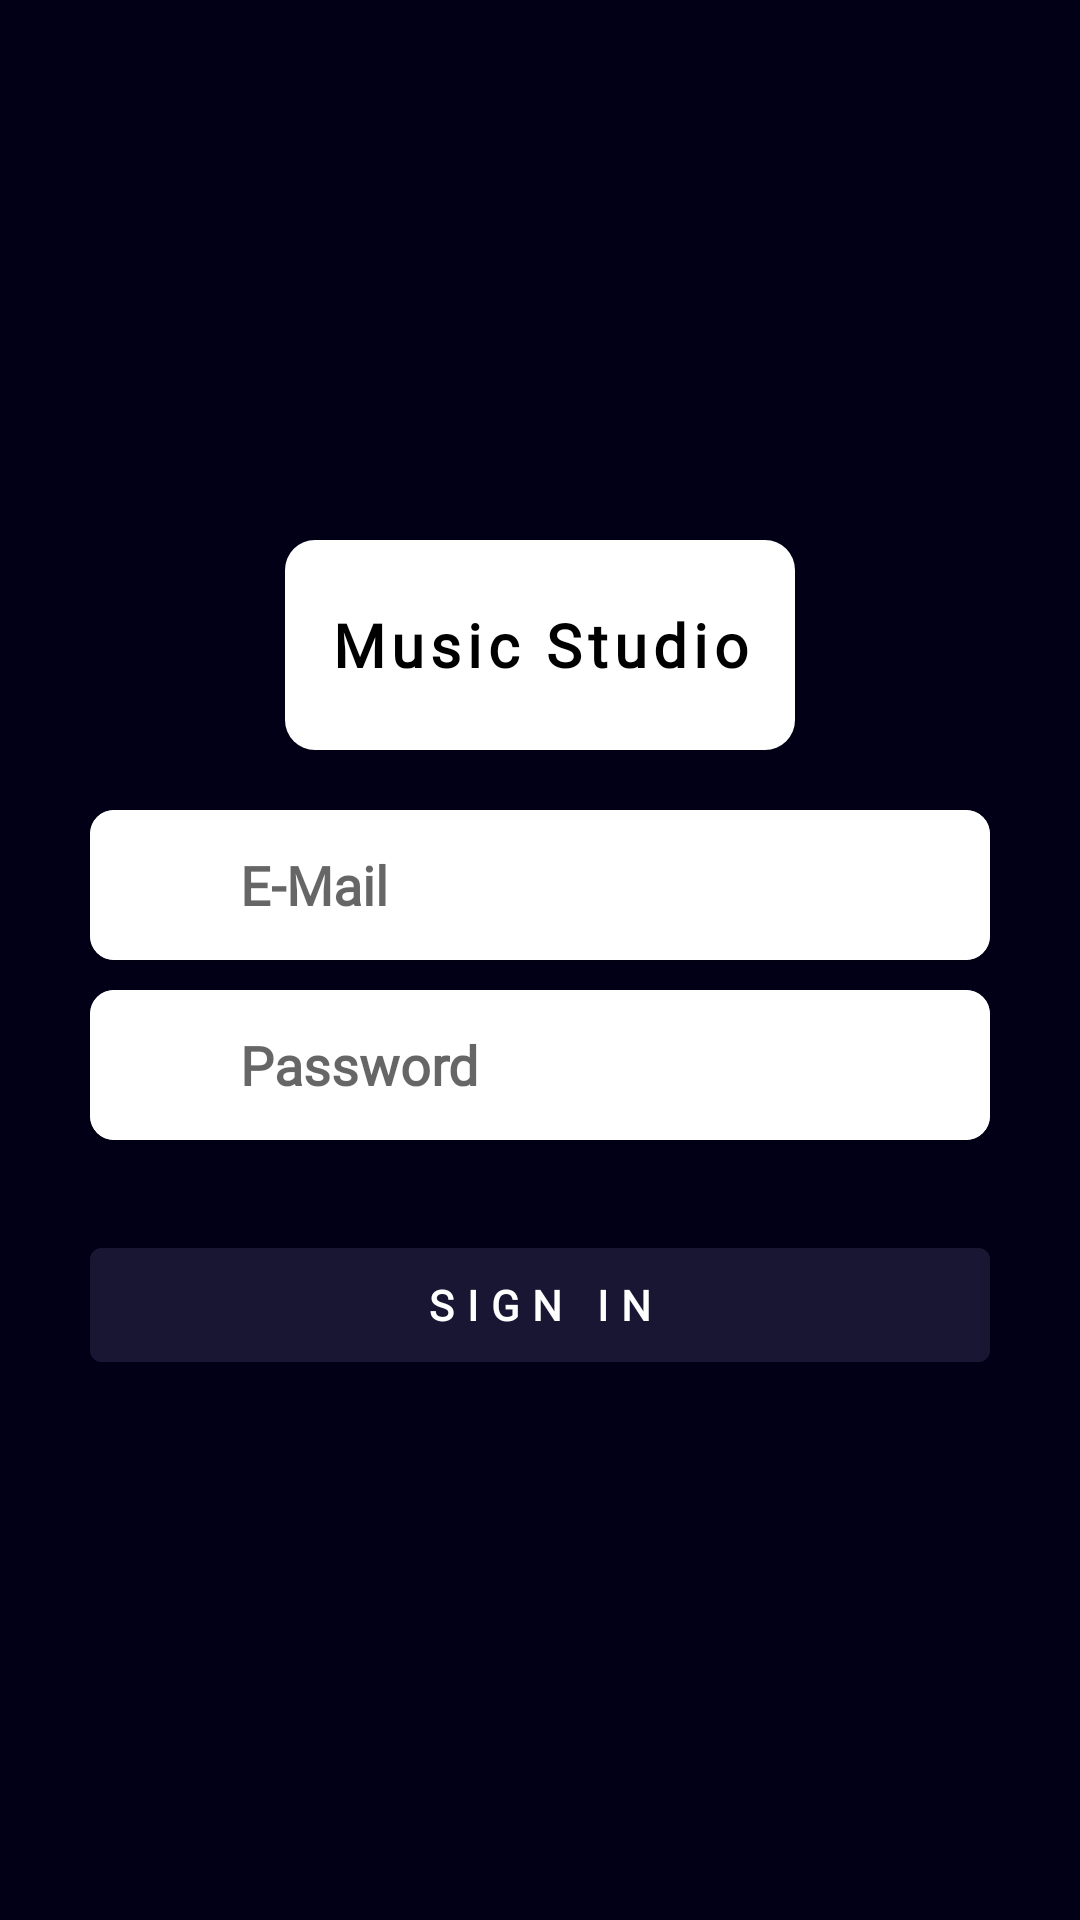

Write the Android layout XML for this screen, with the resource values it uses.
<!-- AndroidManifest.xml: application theme Theme.Music_Service -->
<!-- res/layout/fragment_login.xml -->
<?xml version="1.0" encoding="utf-8"?>
<FrameLayout xmlns:android="http://schemas.android.com/apk/res/android"
    xmlns:app="http://schemas.android.com/apk/res-auto"
    xmlns:tools="http://schemas.android.com/tools"
    android:layout_width="match_parent"
    android:layout_height="match_parent"
    android:background="@color/purple_700"
    tools:context=".fragments.LoginFragment">

    <RelativeLayout
        android:layout_width="match_parent"
        android:layout_height="match_parent"
        android:padding="30dp">

        <RelativeLayout
            android:layout_width="match_parent"
            android:layout_height="match_parent">

            <LinearLayout
                android:layout_width="match_parent"
                android:layout_height="match_parent"
                android:gravity="center"
                android:orientation="vertical">

                <androidx.cardview.widget.CardView
                    android:id="@+id/top_image"
                    android:layout_width="170dp"
                    android:layout_height="70dp"
                    android:backgroundTint="@android:color/transparent"
                    app:cardCornerRadius="10dp">

                    <ImageView
                        android:layout_width="match_parent"
                        android:layout_height="match_parent"
                        android:background="@color/white" />

                    <TextView
                        android:layout_width="match_parent"
                        android:layout_height="match_parent"
                        android:fontFamily="@font/panton_bold"
                        android:gravity="center"
                        android:letterSpacing=".1"
                        android:text="@string/music_studio"
                        android:textColor="@color/black"
                        android:textSize="20sp"
                        android:textStyle="bold" />

                </androidx.cardview.widget.CardView>


                <androidx.cardview.widget.CardView
                    android:layout_width="match_parent"
                    android:layout_height="50dp"
                    android:layout_marginTop="20dp"
                    app:cardCornerRadius="8dp">

                    <LinearLayout
                        android:layout_width="match_parent"
                        android:layout_height="match_parent"
                        android:orientation="horizontal">

                        <ImageView
                            android:layout_width="50dp"
                            android:layout_height="50dp"
                            android:background="@color/white"
                            android:src="@drawable/person_black_24" />

                        <EditText
                            android:id="@+id/mail_edit_text"
                            android:layout_width="match_parent"
                            android:layout_height="50dp"
                            android:background="@color/white"
                            android:fontFamily="@font/panton_light"
                            android:hint="@string/e_mail"
                            android:textStyle="bold" />

                    </LinearLayout>

                </androidx.cardview.widget.CardView>

                <androidx.cardview.widget.CardView
                    android:layout_width="match_parent"
                    android:layout_height="50dp"
                    android:layout_marginTop="10dp"
                    app:cardCornerRadius="8dp">

                    <LinearLayout
                        android:layout_width="match_parent"
                        android:layout_height="match_parent"
                        android:orientation="horizontal">

                        <ImageView
                            android:layout_width="50dp"
                            android:layout_height="50dp"
                            android:background="@color/white"
                            android:src="@drawable/key_black_24" />

                        <EditText
                            android:id="@+id/password_edit_text"
                            android:layout_width="0dp"
                            android:layout_height="50dp"
                            android:layout_weight="1"
                            android:background="@color/white"
                            android:fontFamily="@font/panton_light"
                            android:hint="@string/password"
                            android:inputType="textPassword"
                            android:textStyle="bold" />

                    </LinearLayout>

                </androidx.cardview.widget.CardView>

                <Button
                    android:id="@+id/log_button"
                    android:layout_width="match_parent"
                    android:layout_height="50dp"
                    android:layout_marginTop="30dp"
                    android:backgroundTint="@color/purple_200"
                    android:fontFamily="@font/panton_extra_bold"
                    android:letterSpacing=".3"
                    android:text="@string/sign_in"
                    android:textColor="@color/white"
                    android:textStyle="bold" />

            </LinearLayout>

        </RelativeLayout>

    </RelativeLayout>

</FrameLayout>
<!-- resources referenced by this layout -->
<resources>
  <color name="black">#FF000000</color>
  <color name="purple_200">#181633</color>
  <color name="purple_700">#020017</color>
  <color name="white">#FFFFFFFF</color>
  <string name="e_mail">E-Mail</string>
  <string name="music_studio">Music Studio</string>
  <string name="password">Password</string>
  <string name="sign_in">Sign In</string>
  <style name="Theme.Music_Service" parent="Theme.MaterialComponents.DayNight.DarkActionBar">
          
          <item name="colorPrimary">@color/purple_500</item>
          <item name="colorPrimaryVariant">@color/purple_700</item>
          <item name="colorOnPrimary">@color/white</item>
          <item name="android:navigationBarColor">@color/black</item>
          
          <item name="colorSecondary">@color/teal_200</item>
          <item name="colorSecondaryVariant">@color/teal_700</item>
          <item name="colorOnSecondary">@color/black</item>
          
          <item name="android:statusBarColor">?attr/colorPrimaryVariant</item>
          
      </style>
  <color name="purple_500">#181633</color>
  <color name="teal_200">#FF03DAC5</color>
  <color name="teal_700">#FF018786</color>
</resources>
